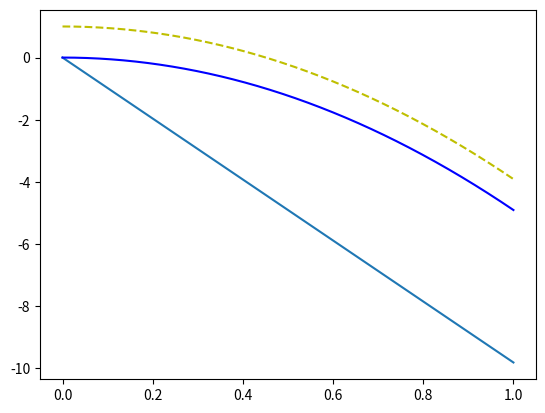

Here is the Python script that generated this plot:
# -*- coding: utf-8 -*-
"""
Created on Mon Mar  4 18:34:08 2019

[redacted]
"""
import numpy as np
import matplotlib.pyplot as plt
m = 1       #massa = kg
g = -9.81    #gravitatie = m/s^2
y0 = 1      #Start positie = m
v0 = 0      #Start snelheid = m/s
t0 = 0      #Start tijd = s
te = 1      #eind tijd = s
dt = 0.001  #Tijd stap = s
t = np.linspace(t0, te, int(1+(te-t0)/dt))
Pos = np.zeros(len((t)))
lengte = np.zeros(len(t))
Speed_y  = np.zeros(len((t)))
Accel_y = np.zeros(len((t)))
Force_sum = np.zeros(len((t)))
Ekin = np.zeros(len(t))
Pos[0] = y0
Speed_y[0] = v0
Accel_y[0] = g
Force_sum[0] = m*g
for n in range(1, len(t)):
    Accel_y = g
    Speed_y[n] = Speed_y[n-1]+Accel_y*dt
    Pos[n] = Pos[n-1] + Speed_y[n]*dt 
    Ekin[n] = .5*m*Speed_y[n]**2
    lengte[n] = .5*g*t[n]**2

for n in range(1, len(t)):
    Force_sum[n] = Speed_y[n]/dt/m
    
plt.plot(t,Speed_y)
plt.plot(t,Pos, "y--")
plt.plot(t,lengte, "b")
plt.show
print("y[-1]=",Pos[-1],"m")
print("sumf[-1]= 0 N")
print("Ekin[-1]=",Ekin[-1])